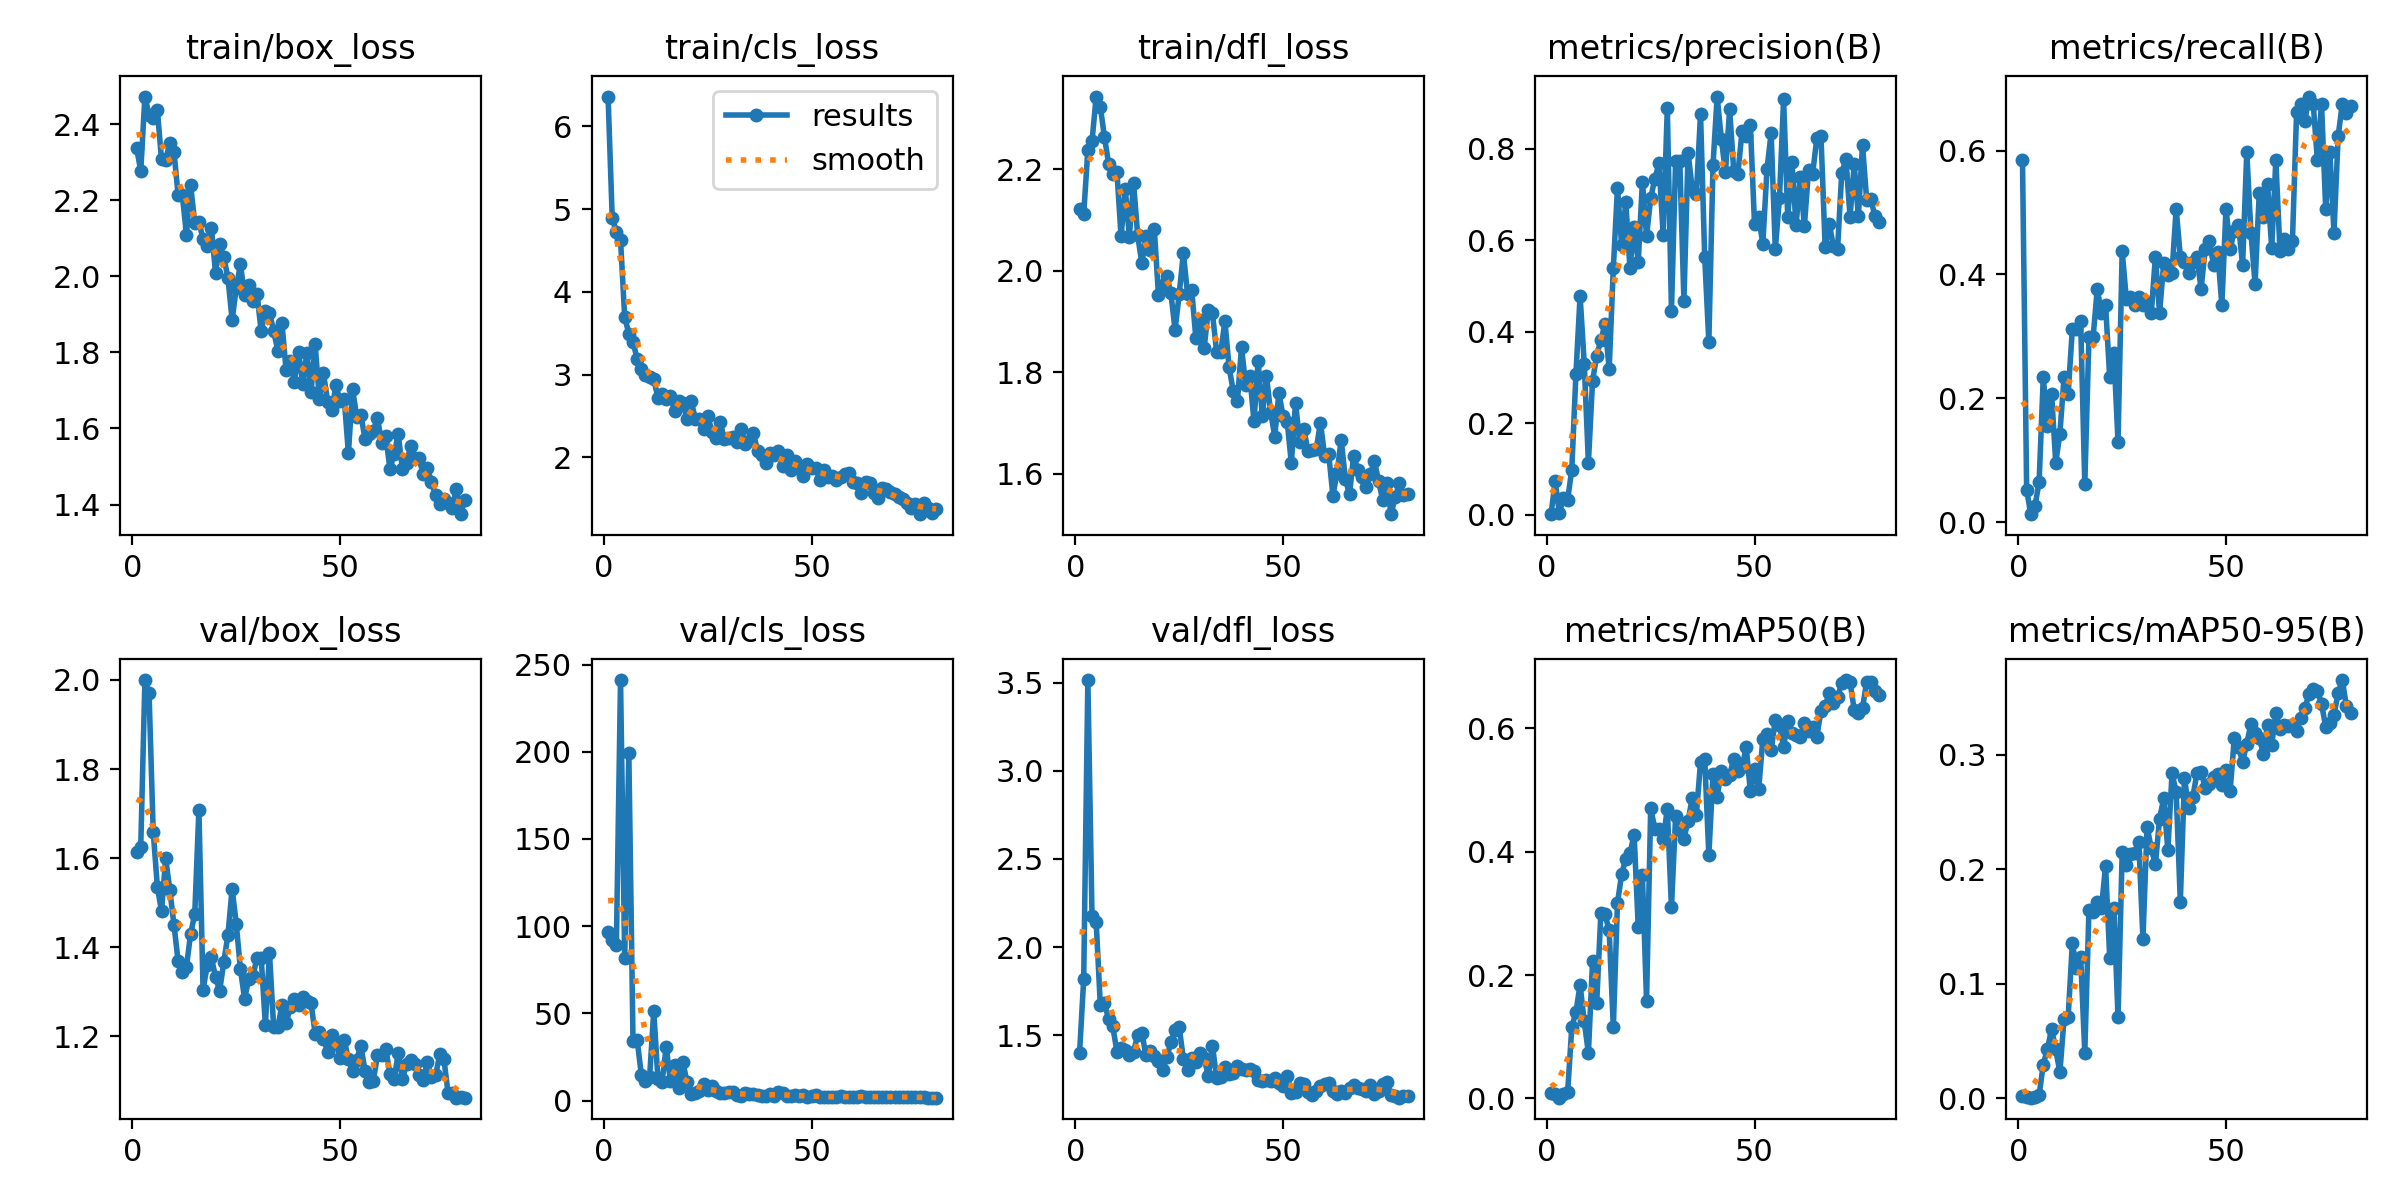

The file beside this chart, header and first rows:
epoch, time, train/box_loss, train/cls_loss, train/dfl_loss, metrics/precision(B), metrics/recall(B), metrics/mAP50(B), metrics/mAP50-95(B), val/box_loss, val/cls_loss, val/dfl_loss, lr/pg0, lr/pg1, lr/pg2
1, 161, 2.338, 6.362, 2.121, 0.00097, 0.5844, 0.00851, 0.00178, 1.614, 96.93, 1.398, 0.00064, 0.00064, 0.00064
2, 306.9, 2.277, 4.891, 2.111, 0.07269, 0.05195, 0.00784, 0.00114, 1.625, 91.92, 1.818, 0.001284, 0.001284, 0.001284
3, 451.7, 2.473, 4.727, 2.238, 0.00392, 0.01299, 0.00116, 0.00036, 2, 89.28, 3.515, 0.001911, 0.001911, 0.001911
4, 596.7, 2.424, 4.63, 2.255, 0.03551, 0.02597, 0.00665, 0.00114, 1.97, 241.1, 2.179, 0.001926, 0.001926, 0.001926
5, 739.4, 2.416, 3.699, 2.343, 0.03254, 0.06494, 0.00977, 0.00248, 1.659, 81.47, 2.145, 0.001901, 0.001901, 0.001901
6, 885.6, 2.436, 3.493, 2.323, 0.0985, 0.2338, 0.1156, 0.02936, 1.536, 199.4, 1.67, 0.001876, 0.001876, 0.001876
7, 1028, 2.307, 3.392, 2.263, 0.3082, 0.1558, 0.1401, 0.04303, 1.48, 34.37, 1.683, 0.001852, 0.001852, 0.001852
8, 1174, 2.306, 3.195, 2.211, 0.4791, 0.2078, 0.1839, 0.06029, 1.6, 34.81, 1.59, 0.001827, 0.001827, 0.001827
9, 1325, 2.351, 3.067, 2.191, 0.3297, 0.09596, 0.1247, 0.04251, 1.528, 14.96, 1.549, 0.001802, 0.001802, 0.001802
10, 1479, 2.328, 2.99, 2.194, 0.114, 0.1429, 0.07327, 0.02252, 1.45, 11.44, 1.406, 0.001777, 0.001777, 0.001777
11, 1639, 2.214, 2.976, 2.068, 0.2924, 0.2338, 0.2223, 0.06902, 1.368, 13.51, 1.426, 0.001752, 0.001752, 0.001752
12, 1788, 2.214, 2.951, 2.161, 0.3478, 0.2078, 0.1553, 0.07128, 1.345, 51.42, 1.415, 0.001728, 0.001728, 0.001728
13, 1930, 2.11, 2.718, 2.067, 0.3814, 0.3117, 0.3, 0.1352, 1.356, 12.5, 1.39, 0.001703, 0.001703, 0.001703
14, 2072, 2.241, 2.763, 2.173, 0.4171, 0.3117, 0.2982, 0.114, 1.429, 10.74, 1.405, 0.001678, 0.001678, 0.001678
15, 2214, 2.14, 2.707, 2.069, 0.3182, 0.3247, 0.2725, 0.123, 1.474, 30.88, 1.502, 0.001654, 0.001654, 0.001654
16, 2356, 2.143, 2.744, 2.014, 0.5393, 0.06114, 0.115, 0.0398, 1.709, 11.21, 1.511, 0.001629, 0.001629, 0.001629
17, 2498, 2.098, 2.56, 2.068, 0.7144, 0.2987, 0.3167, 0.1646, 1.304, 20.26, 1.385, 0.001604, 0.001604, 0.001604
18, 2643, 2.079, 2.682, 2.041, 0.5898, 0.2987, 0.3633, 0.1623, 1.359, 6.99, 1.409, 0.001579, 0.001579, 0.001579
19, 2787, 2.128, 2.656, 2.082, 0.6837, 0.3766, 0.3888, 0.1715, 1.378, 22.24, 1.383, 0.001554, 0.001554, 0.001554
20, 2942, 2.01, 2.462, 1.952, 0.5399, 0.3377, 0.397, 0.1659, 1.333, 10.68, 1.356, 0.00153, 0.00153, 0.00153
21, 3128, 2.084, 2.681, 1.973, 0.6298, 0.3507, 0.4274, 0.203, 1.302, 3.86, 1.304, 0.001505, 0.001505, 0.001505
22, 3315, 2.051, 2.47, 1.989, 0.5526, 0.2338, 0.2779, 0.1227, 1.367, 4.587, 1.373, 0.00148, 0.00148, 0.00148
23, 3493, 1.995, 2.461, 1.956, 0.7282, 0.2727, 0.3623, 0.1661, 1.427, 5.592, 1.459, 0.001455, 0.001455, 0.001455
24, 3659, 1.885, 2.343, 1.883, 0.6096, 0.1299, 0.1582, 0.07061, 1.532, 9.347, 1.53, 0.001431, 0.001431, 0.001431
25, 3825, 1.969, 2.502, 1.955, 0.6921, 0.438, 0.4702, 0.2148, 1.452, 6.024, 1.544, 0.001406, 0.001406, 0.001406
26, 3991, 2.032, 2.312, 2.035, 0.7351, 0.3604, 0.4372, 0.2035, 1.35, 8.614, 1.365, 0.001381, 0.001381, 0.001381
27, 4159, 1.95, 2.232, 1.954, 0.7681, 0.3636, 0.4368, 0.2132, 1.284, 5.488, 1.303, 0.001357, 0.001357, 0.001357
28, 4331, 1.978, 2.423, 1.963, 0.6124, 0.3507, 0.4197, 0.2144, 1.328, 4.11, 1.368, 0.001332, 0.001332, 0.001332
29, 4507, 1.936, 2.222, 1.867, 0.8888, 0.3636, 0.4691, 0.2237, 1.335, 4.263, 1.346, 0.001307, 0.001307, 0.001307
30, 4689, 1.952, 2.235, 1.902, 0.4454, 0.3507, 0.3096, 0.1393, 1.377, 5.058, 1.396, 0.001282, 0.001282, 0.001282
31, 4856, 1.856, 2.241, 1.847, 0.7737, 0.3552, 0.4576, 0.2373, 1.376, 5.123, 1.373, 0.001257, 0.001257, 0.001257
32, 5033, 1.909, 2.185, 1.923, 0.7746, 0.3377, 0.435, 0.2183, 1.226, 3.026, 1.268, 0.001233, 0.001233, 0.001233
33, 5212, 1.904, 2.346, 1.916, 0.4678, 0.4286, 0.4209, 0.2043, 1.387, 2.818, 1.441, 0.001208, 0.001208, 0.001208
34, 5377, 1.856, 2.164, 1.841, 0.7917, 0.3377, 0.4499, 0.2442, 1.22, 4.63, 1.255, 0.001183, 0.001183, 0.001183
35, 5543, 1.804, 2.193, 1.839, 0.7124, 0.4183, 0.4868, 0.2621, 1.22, 3.548, 1.263, 0.001159, 0.001159, 0.001159
36, 5709, 1.876, 2.29, 1.901, 0.7024, 0.3985, 0.4598, 0.2166, 1.269, 3.897, 1.321, 0.001134, 0.001134, 0.001134
37, 5874, 1.753, 2.077, 1.81, 0.8764, 0.4026, 0.5451, 0.2839, 1.229, 3.034, 1.277, 0.001109, 0.001109, 0.001109
38, 6040, 1.778, 2.026, 1.764, 0.5641, 0.5065, 0.5503, 0.2678, 1.265, 2.55, 1.284, 0.001084, 0.001084, 0.001084
39, 6207, 1.722, 1.929, 1.742, 0.3777, 0.4286, 0.3942, 0.1716, 1.283, 2.465, 1.323, 0.001059, 0.001059, 0.001059
40, 6370, 1.802, 2.054, 1.849, 0.7641, 0.4206, 0.5258, 0.2798, 1.27, 3.925, 1.31, 0.001035, 0.001035, 0.001035
41, 6519, 1.718, 2.03, 1.774, 0.9145, 0.4026, 0.489, 0.2538, 1.289, 2.652, 1.305, 0.00101, 0.00101, 0.00101
42, 6660, 1.798, 2.078, 1.793, 0.8223, 0.4208, 0.5306, 0.2632, 1.279, 4.678, 1.308, 0.0009853, 0.0009853, 0.0009853
43, 6801, 1.696, 1.895, 1.703, 0.7488, 0.4286, 0.5169, 0.2839, 1.274, 4.415, 1.294, 0.0009605, 0.0009605, 0.0009605
44, 6942, 1.821, 2.032, 1.822, 0.8864, 0.3766, 0.5243, 0.2855, 1.205, 2.675, 1.244, 0.0009357, 0.0009357, 0.0009357
45, 7083, 1.677, 1.853, 1.713, 0.7519, 0.4416, 0.5499, 0.2708, 1.209, 2.445, 1.241, 0.000911, 0.000911, 0.000911
46, 7223, 1.745, 1.962, 1.792, 0.7461, 0.4546, 0.5303, 0.2749, 1.195, 3.242, 1.243, 0.0008862, 0.0008862, 0.0008862
47, 7364, 1.671, 1.873, 1.722, 0.8393, 0.4156, 0.5373, 0.2811, 1.165, 2.41, 1.239, 0.0008615, 0.0008615, 0.0008615
48, 7505, 1.647, 1.775, 1.673, 0.8278, 0.437, 0.5689, 0.2838, 1.202, 3.351, 1.258, 0.0008368, 0.0008368, 0.0008368
49, 7646, 1.713, 1.918, 1.759, 0.8527, 0.3507, 0.4975, 0.2734, 1.185, 2.085, 1.226, 0.000812, 0.000812, 0.000812
50, 7787, 1.672, 1.872, 1.714, 0.6353, 0.5065, 0.5346, 0.2872, 1.152, 2.695, 1.212, 0.0007872, 0.0007872, 0.0007872
51, 7928, 1.677, 1.869, 1.702, 0.6501, 0.4416, 0.5008, 0.2689, 1.191, 3.383, 1.268, 0.0007625, 0.0007625, 0.0007625
52, 8068, 1.535, 1.725, 1.621, 0.5919, 0.4709, 0.5832, 0.3147, 1.148, 2.089, 1.174, 0.0007378, 0.0007378, 0.0007378
53, 8207, 1.704, 1.842, 1.74, 0.7555, 0.4805, 0.5906, 0.3071, 1.121, 1.829, 1.176, 0.000713, 0.000713, 0.000713
54, 8348, 1.631, 1.767, 1.662, 0.8342, 0.4156, 0.564, 0.2942, 1.147, 2.164, 1.228, 0.0006882, 0.0006882, 0.0006882
55, 8489, 1.636, 1.771, 1.687, 0.5806, 0.5974, 0.6139, 0.3096, 1.179, 1.887, 1.221, 0.0006635, 0.0006635, 0.0006635
56, 8630, 1.572, 1.73, 1.646, 0.6924, 0.4678, 0.6044, 0.3275, 1.123, 2.257, 1.177, 0.0006387, 0.0006387, 0.0006387
57, 8771, 1.586, 1.759, 1.647, 0.9081, 0.3851, 0.5699, 0.3191, 1.096, 2.442, 1.159, 0.000614, 0.000614, 0.000614
58, 8912, 1.594, 1.805, 1.648, 0.6502, 0.5311, 0.611, 0.315, 1.1, 2.34, 1.185, 0.0005893, 0.0005893, 0.0005893
59, 9052, 1.628, 1.808, 1.701, 0.7714, 0.4935, 0.5926, 0.3011, 1.157, 1.995, 1.212, 0.0005645, 0.0005645, 0.0005645
60, 9193, 1.563, 1.705, 1.636, 0.6328, 0.5454, 0.5884, 0.3264, 1.158, 2.186, 1.22, 0.0005397, 0.0005397, 0.0005397
... 20 more rows
